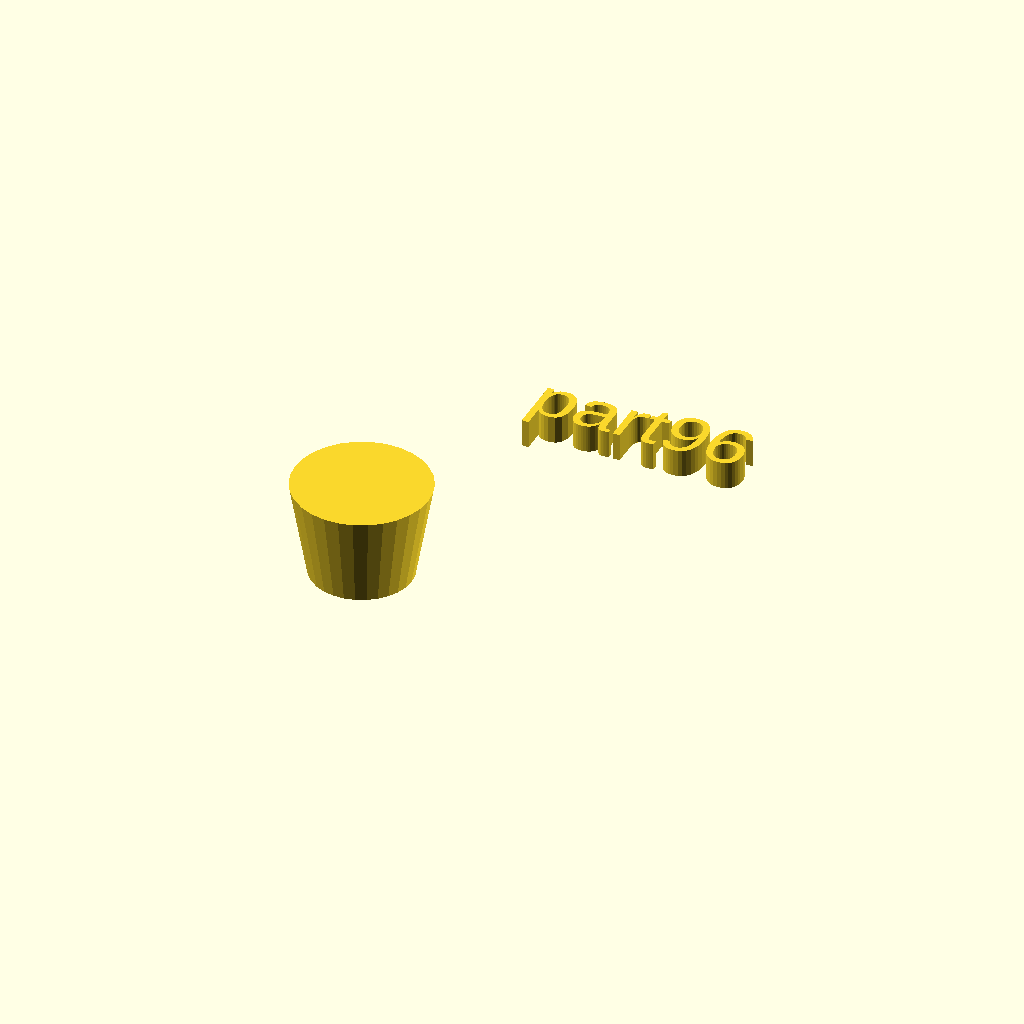
Cell 1: the model at its default parameters.
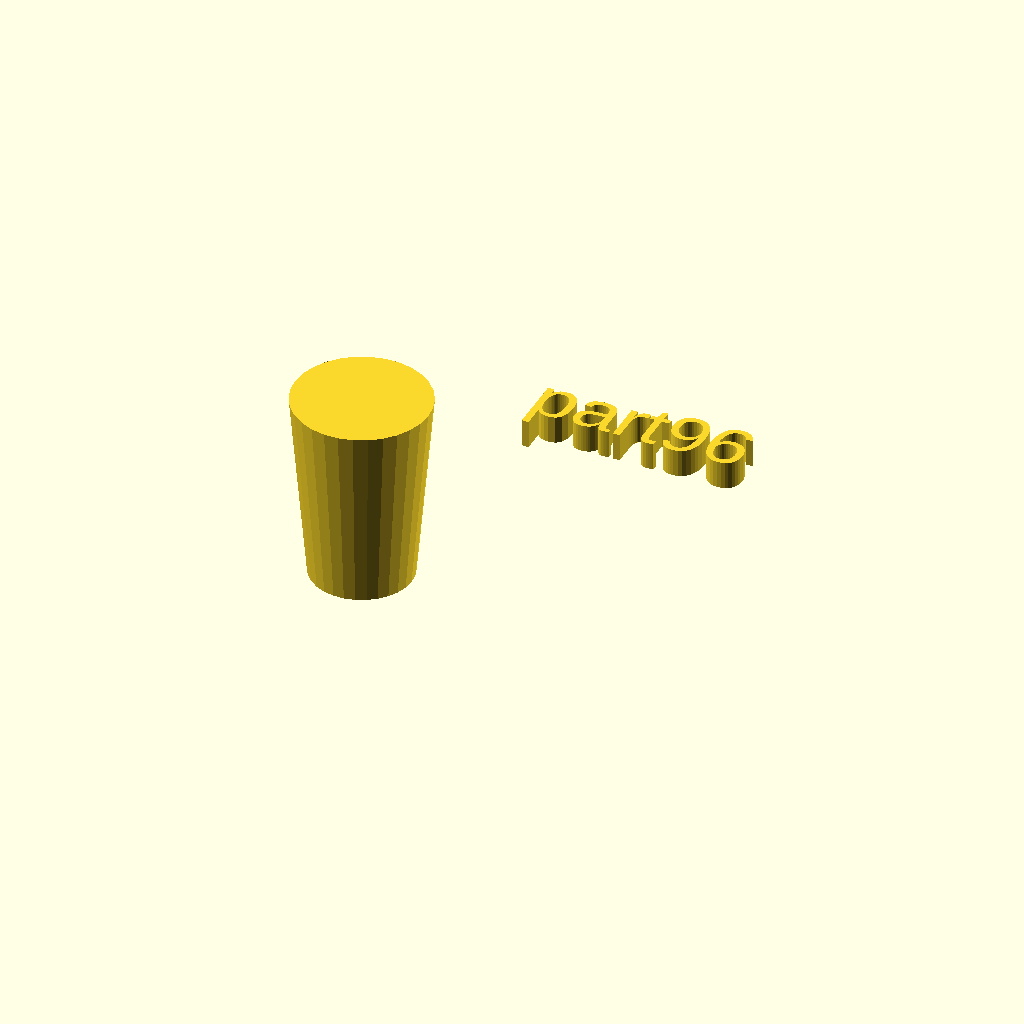
Cell 2: the same model with h = 34.
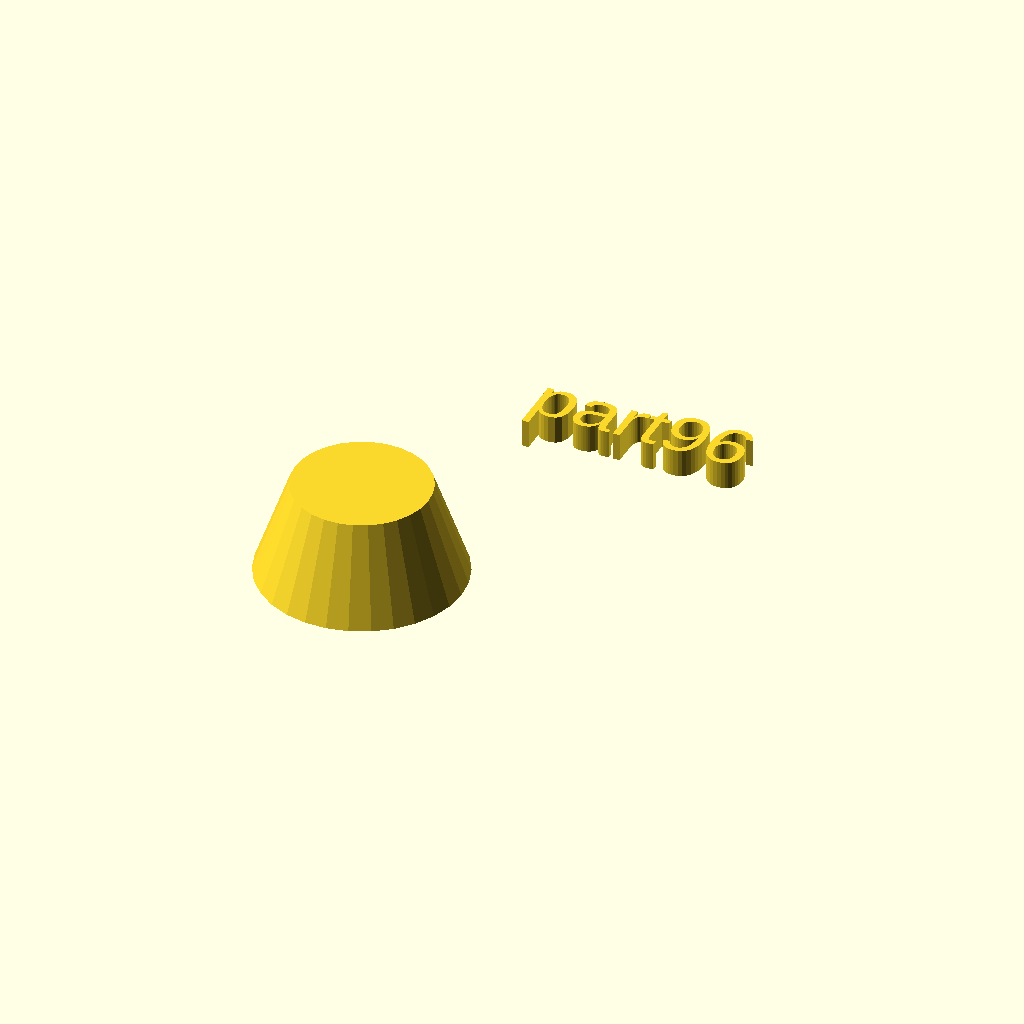
Cell 3: the same model with r1 = 18.
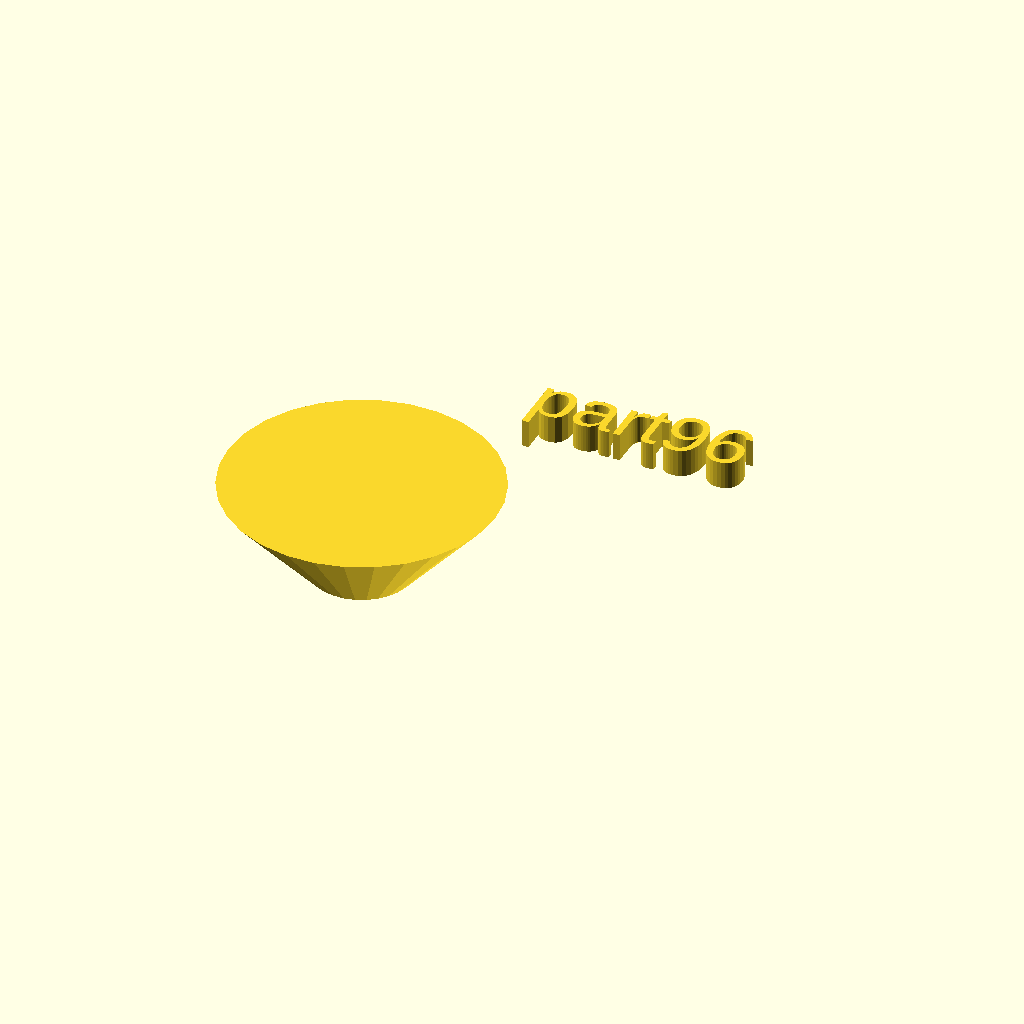
Cell 4 — r2 set to 24, the other parameters unchanged.
One fixed orthographic camera (rotation 55°, 0°, 25°; colour scheme Cornfield) for every cell.
Source of the model, docs/local_scad/000/096.scad:
//[CUSTOMIZATION]
// Height
h=17;
// Radius 1
r1=9;
// Radius 2
r2=12;
// Message
txt="part96";
module __END_CUSTOMIZATIONS () { }
cylinder(h,r1,r2);
translate([20,20,20]) { linear_extrude(5) text(txt, font="Liberation Sans"); }
Customizer parameters (derived from the source; name, type, default, range or options):
h: number, default 17
r1: number, default 9
r2: number, default 12
txt: string, default "part96"
